6-way image classification set "traffic_sign_dataset_g2_2" from GitHub (Sr3nzZ/my_rUBot_mecanum); label vocabulary: forbidden, give way, left, nothing, right, stop.

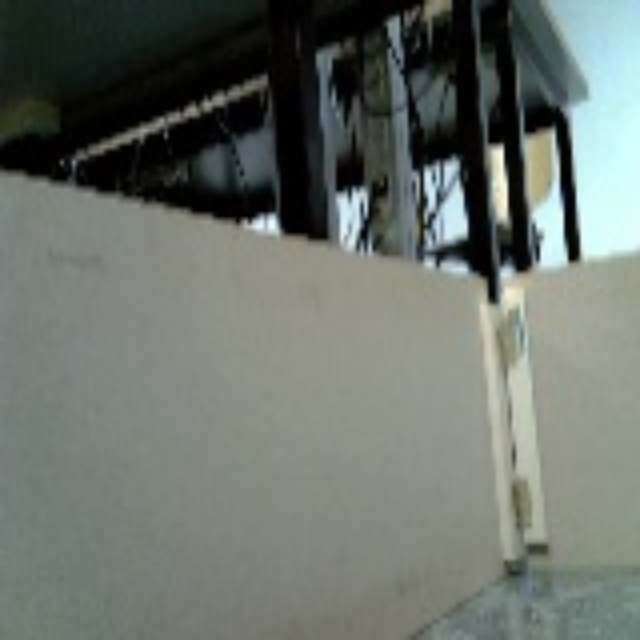
Label: nothing

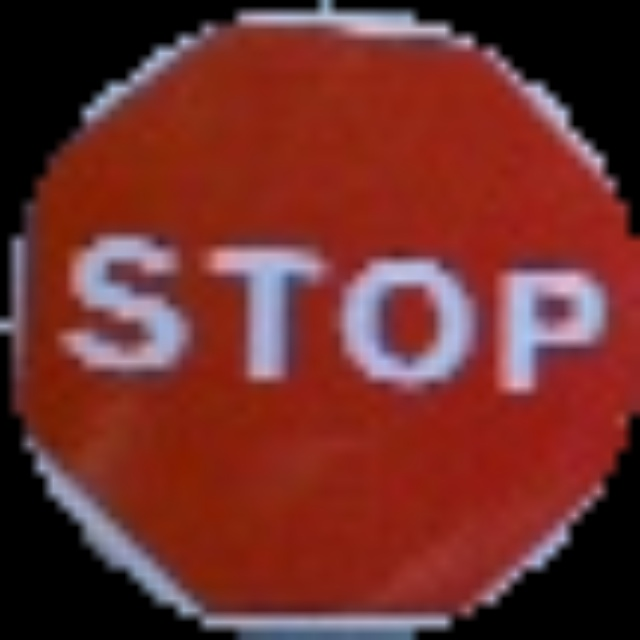
Label: stop

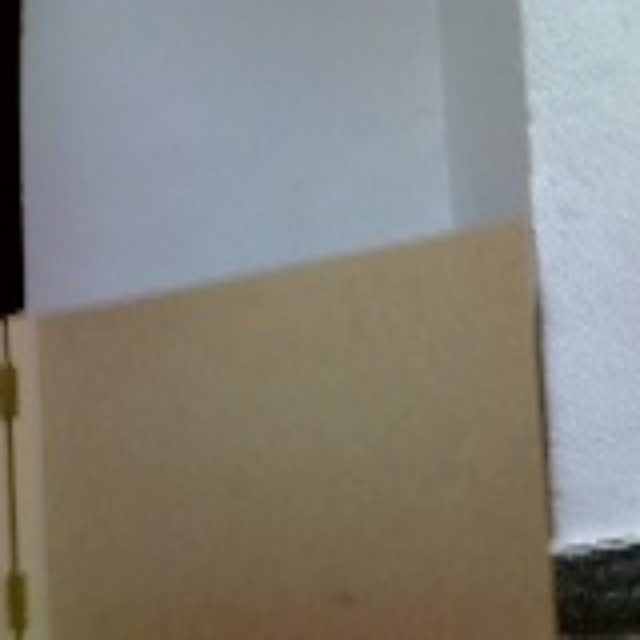
Label: nothing

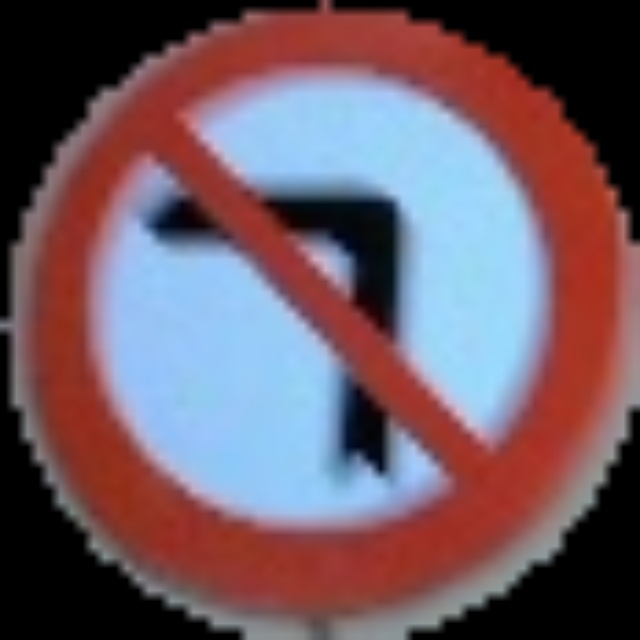
Label: right

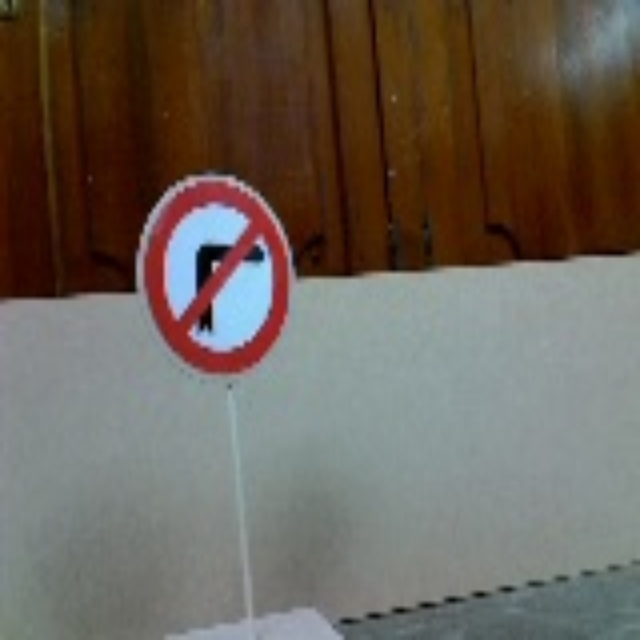
Label: left

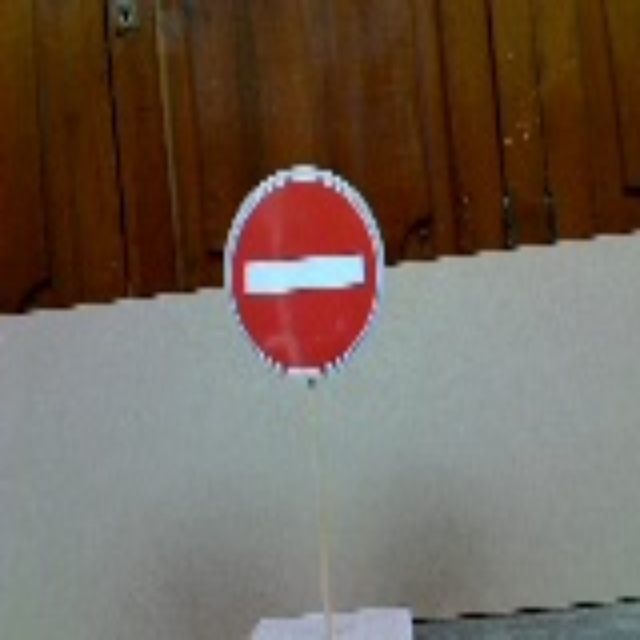
Label: forbidden
